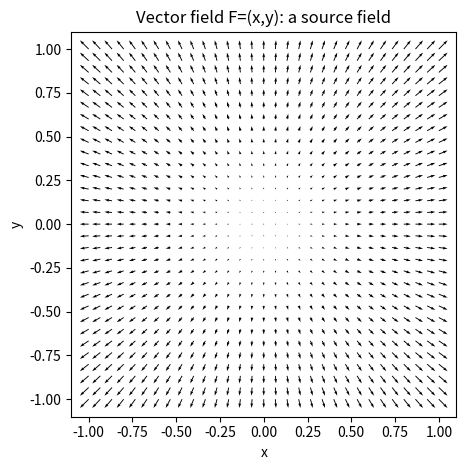

Python code for this plot:
import numpy as np
import matplotlib.pyplot as plt

# 2D analogue using F=(x, y), whose divergence is 2 everywhere.
# For square [-1,1]^2: integral(div F)dA = 2 * area = 8.
# Boundary outward flux is also 8.

n = 31
x = np.linspace(-1.0, 1.0, n)
y = np.linspace(-1.0, 1.0, n)
X, Y = np.meshgrid(x, y)
U, V = X, Y

dx = x[1] - x[0]
dy = y[1] - y[0]
div = np.gradient(U, dx, axis=1) + np.gradient(V, dy, axis=0)
interior_integral = div.sum() * dx * dy

m = 20000
s = np.linspace(-1.0, 1.0, m)
ds = s[1] - s[0]
boundary_flux = 4.0 * np.sum(np.ones_like(s)) * ds

print("discrete interior divergence integral ≈", interior_integral)
print("discrete boundary flux ≈", boundary_flux)
print("exact value = 8")

plt.figure()
plt.quiver(X, Y, U, V)
plt.gca().set_aspect("equal")
plt.xlabel("x")
plt.ylabel("y")
plt.title("Vector field F=(x,y): a source field")
plt.tight_layout()
plt.show()
